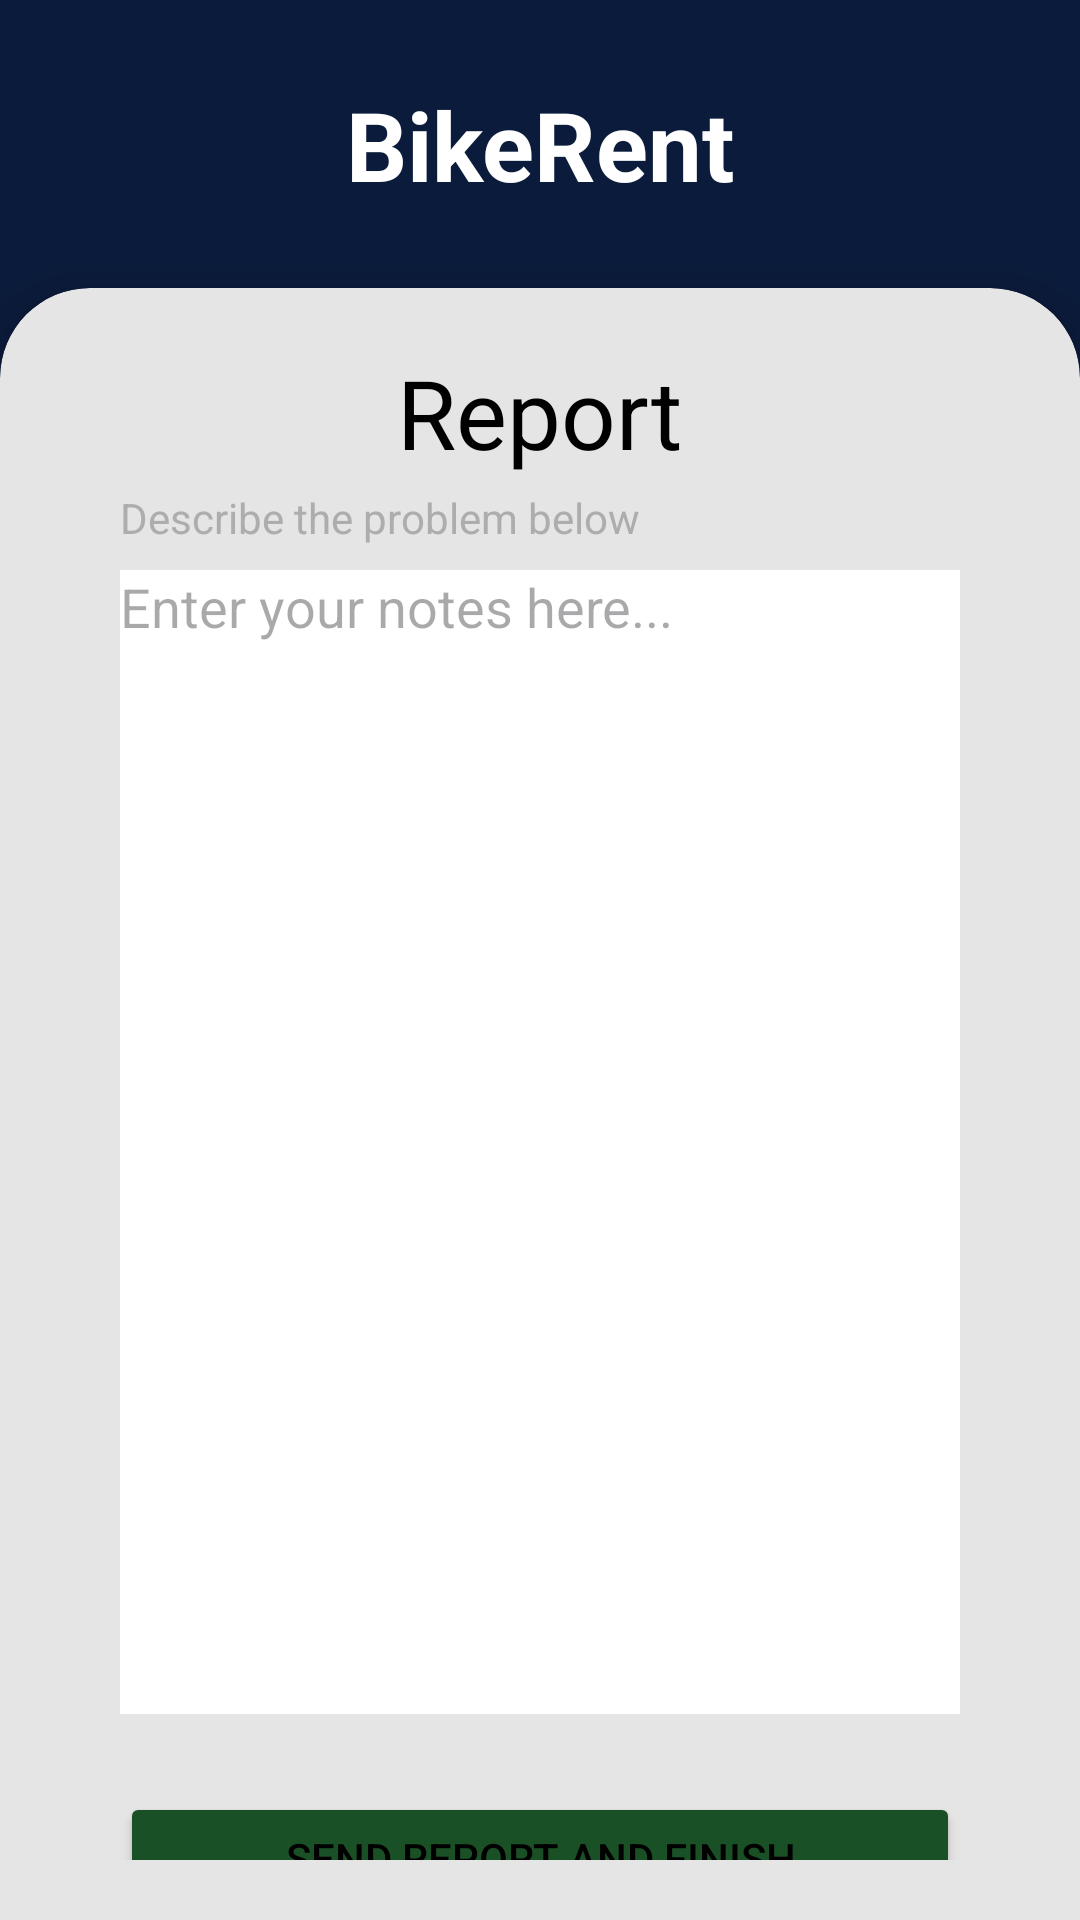

Reconstruct the res/layout file that produces this screen, plus the resources it refers to.
<!-- AndroidManifest.xml: application theme Theme.BikeRentAndroid -->
<!-- res/layout/fragment_report.xml -->
<androidx.constraintlayout.widget.ConstraintLayout
    xmlns:android="http://schemas.android.com/apk/res/android"
    xmlns:app="http://schemas.android.com/apk/res-auto"
    android:layout_width="match_parent"
    android:layout_height="match_parent"
    android:background="#0B1B3B">

    
    <View
        android:id="@+id/topBackground"
        android:layout_width="0dp"
        android:layout_height="0dp"
        android:background="#0B1B3B"
        app:layout_constraintTop_toTopOf="parent"
        app:layout_constraintStart_toStartOf="parent"
        app:layout_constraintEnd_toEndOf="parent"
        app:layout_constraintHeight_percent="0.15"/>

    
    <TextView
        android:id="@+id/appName"
        android:layout_width="wrap_content"
        android:layout_height="wrap_content"
        android:text="BikeRent"
        android:textColor="#FFFFFF"
        android:textSize="32sp"
        android:textStyle="bold"
        app:layout_constraintTop_toTopOf="@id/topBackground"
        app:layout_constraintBottom_toBottomOf="@id/topBackground"
        app:layout_constraintStart_toStartOf="parent"
        app:layout_constraintEnd_toEndOf="parent"/>

    

    <LinearLayout
        android:id="@+id/bottomCard"
        android:layout_width="0dp"
        android:layout_height="0dp"
        android:layout_gravity="center"
        android:background="@drawable/rounded_top_card"
        android:backgroundTintMode="src_in"
        android:clipToOutline="true"
        android:elevation="8dp"
        android:orientation="vertical"
        android:padding="20dp"
        app:layout_constraintBottom_toBottomOf="parent"
        app:layout_constraintEnd_toEndOf="parent"
        app:layout_constraintStart_toStartOf="parent"
        app:layout_constraintTop_toBottomOf="@id/topBackground">


        
        <LinearLayout
            android:layout_width="match_parent"
            android:layout_height="wrap_content"
            android:orientation="vertical"
            android:gravity="center_horizontal">

            <TextView
                android:layout_width="wrap_content"
                android:layout_height="wrap_content"
                android:layout_gravity="center"
                android:text="Report"
                android:textColor="#000000"
                android:textSize="32sp" />
        </LinearLayout>


        <LinearLayout
            android:id="@+id/rideDetailsContainer"
            android:layout_width="match_parent"
            android:layout_height="wrap_content"
            android:layout_marginHorizontal="20dp"
            android:orientation="vertical"
            android:gravity="center_horizontal">
            <TextView
                android:layout_width="wrap_content"
                android:layout_height="wrap_content"
                android:layout_gravity="left"
                android:layout_marginTop="4dp"
                android:layout_marginBottom="8dp"
                android:text="Describe the problem below"
                android:textColor="#ADADAD"
                android:textSize="14sp" />
            
            <EditText
                android:id="@+id/problemDescription"
                android:layout_width="match_parent"
                android:layout_height="wrap_content"
                android:hint="Enter your notes here..."
                android:inputType="textMultiLine"
                android:gravity="top|start"
                android:minLines="18"
                android:maxLines="10"
                android:scrollbars="vertical"
                android:background="#FFFFFF"/>

            <Button
                android:id="@+id/reportButton"
                android:layout_width="match_parent"
                android:layout_height="44dp"
                android:layout_marginTop="26dp"
                android:text="Send report and finish"
                android:textColor="@color/black"
                app:backgroundTint="@color/green_button_color"
                app:cornerRadius="20dp"
                android:visibility="visible"/>
        </LinearLayout>


    </LinearLayout>

</androidx.constraintlayout.widget.ConstraintLayout>
<!-- resources referenced by this layout -->
<resources>
  <color name="black">#FF000000</color>
  <color name="green_button_color">#1A5025</color>
  <!-- drawable rounded_top_card (drawable) -->
  <shape
      xmlns:android="http://schemas.android.com/apk/res/android"
      android:shape="rectangle">
      <solid android:color="@color/nav_bar_color"/>
      <corners android:topLeftRadius="30dp" android:topRightRadius="30dp"/>
  </shape>
  <style name="Theme.BikeRentAndroid" parent="Base.Theme.BikeRentAndroid" />
  <color name="nav_bar_color">#E5E5E5</color>
  <style name="Base.Theme.BikeRentAndroid" parent="Theme.Material3.DayNight.NoActionBar">
          
          
      </style>
</resources>
